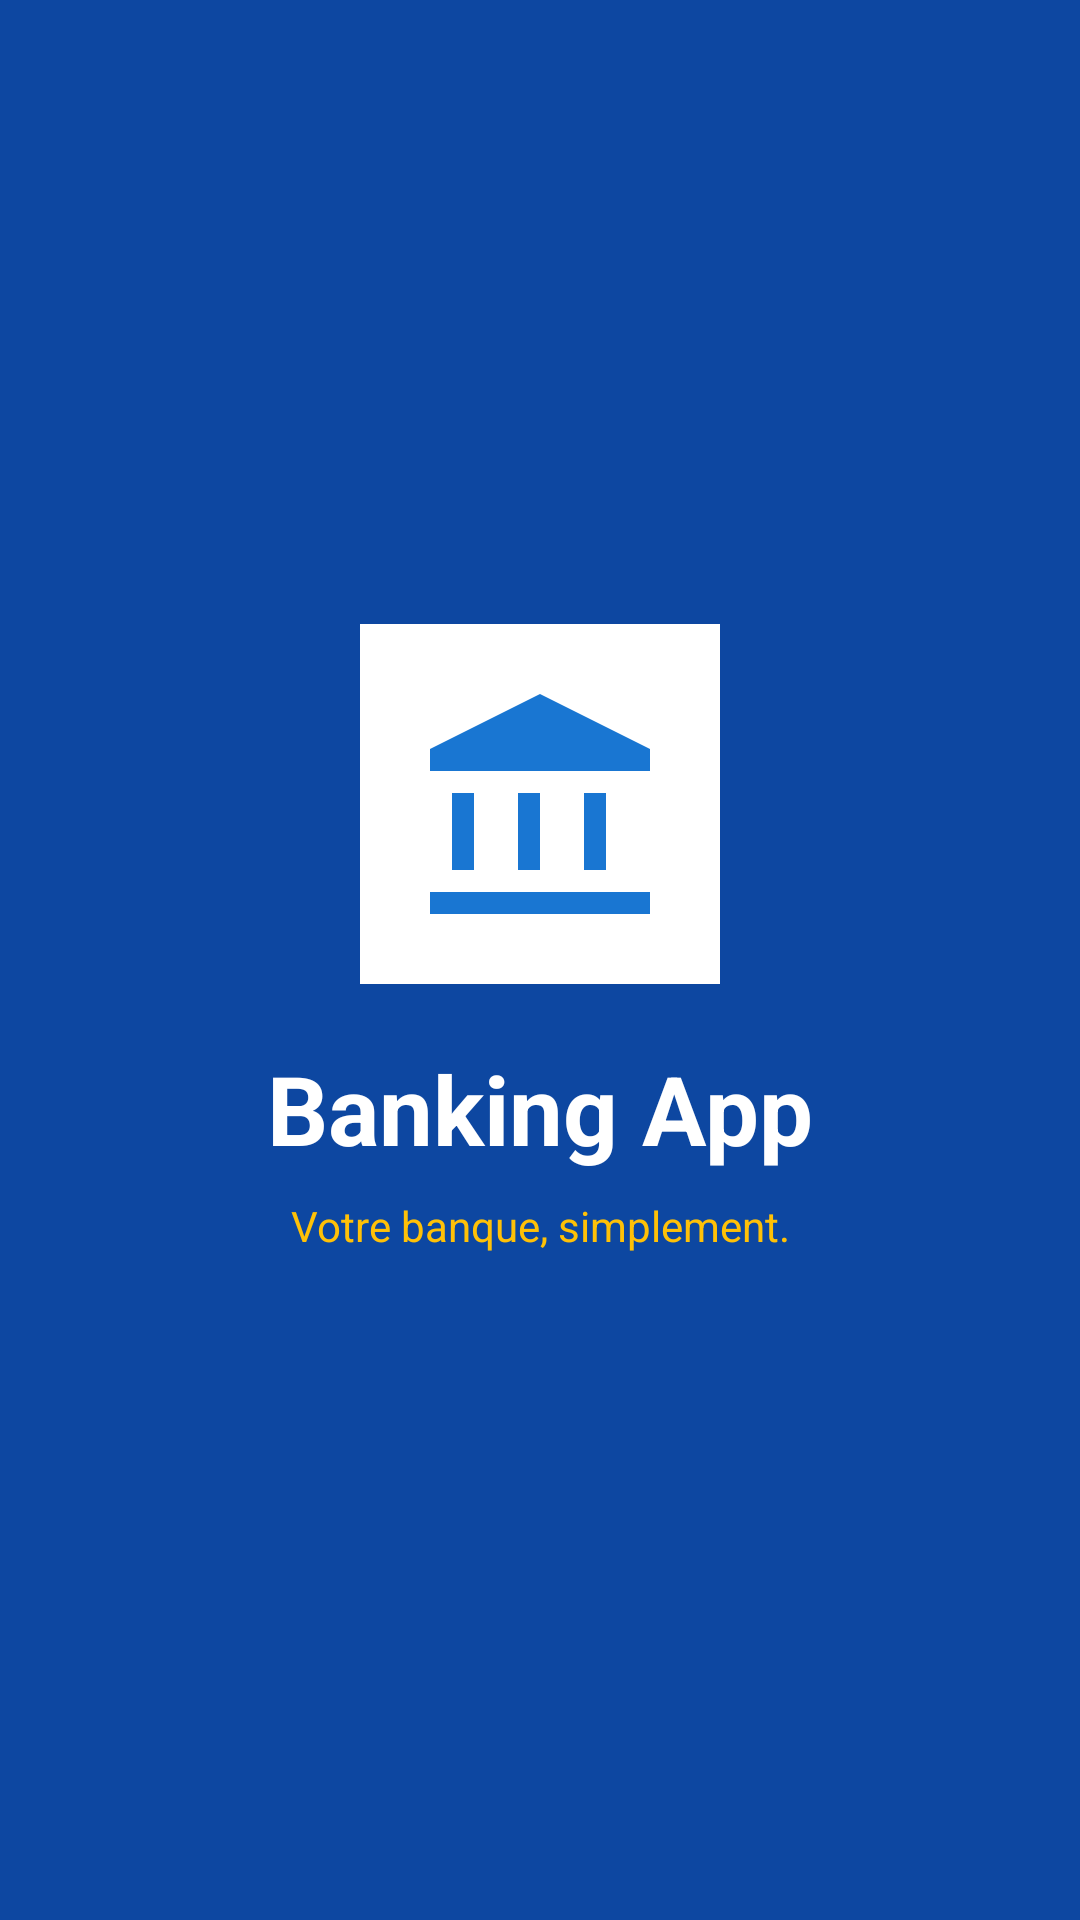

Write the Android layout XML for this screen, with the resource values it uses.
<!-- AndroidManifest.xml: application theme Theme.BankingApp -->
<!-- res/layout/activity_splash.xml -->
<?xml version="1.0" encoding="utf-8"?>
<androidx.constraintlayout.widget.ConstraintLayout
    xmlns:android="http://schemas.android.com/apk/res/android"
    xmlns:app="http://schemas.android.com/apk/res-auto"
    android:layout_width="match_parent"
    android:layout_height="match_parent"
    android:background="@color/primaryDark">

    <ImageView
        android:id="@+id/ivLogo"
        android:layout_width="120dp"
        android:layout_height="120dp"
        android:src="@drawable/ic_logo"
        android:background="@color/white"
        android:padding="16dp"
        app:layout_constraintTop_toTopOf="parent"
        app:layout_constraintBottom_toBottomOf="parent"
        app:layout_constraintStart_toStartOf="parent"
        app:layout_constraintEnd_toEndOf="parent"
        app:layout_constraintVertical_bias="0.4" />

    <TextView
        android:id="@+id/tvAppName"
        android:layout_width="wrap_content"
        android:layout_height="wrap_content"
        android:text="@string/app_name"
        android:textColor="@color/white"
        android:textSize="32sp"
        android:textStyle="bold"
        android:layout_marginTop="20dp"
        app:layout_constraintTop_toBottomOf="@id/ivLogo"
        app:layout_constraintStart_toStartOf="parent"
        app:layout_constraintEnd_toEndOf="parent" />

    <TextView
        android:layout_width="wrap_content"
        android:layout_height="wrap_content"
        android:text="@string/splash_subtitle"
        android:textColor="@color/accent"
        android:textSize="14sp"
        android:layout_marginTop="8dp"
        app:layout_constraintTop_toBottomOf="@id/tvAppName"
        app:layout_constraintStart_toStartOf="parent"
        app:layout_constraintEnd_toEndOf="parent" />

</androidx.constraintlayout.widget.ConstraintLayout>
<!-- resources referenced by this layout -->
<resources>
  <color name="accent">#FFC107</color>
  <color name="primaryDark">#0D47A1</color>
  <color name="white">#FFFFFF</color>
  <!-- drawable ic_logo (drawable) -->
  <vector xmlns:android="http://schemas.android.com/apk/res/android"
      android:width="96dp"
      android:height="96dp"
      android:viewportWidth="24"
      android:viewportHeight="24">
      <path
          android:fillColor="#1976D2"
          android:pathData="M12,2L2,7v2h20V7L12,2zM4,11v7h2v-7H4zM10,11v7h2v-7h-2zM16,11v7h2v-7h-2zM2,20v2h20v-2H2z"/>
  </vector>
  <string name="app_name">Banking App</string>
  <string name="splash_subtitle">Votre banque, simplement.</string>
  <style name="Theme.BankingApp" parent="Theme.Material3.DayNight.NoActionBar">
          <item name="colorPrimary">@color/primary</item>
          <item name="colorPrimaryVariant">@color/primaryDark</item>
          <item name="colorOnPrimary">@color/white</item>
          <item name="colorSecondary">@color/accent</item>
          <item name="colorOnSecondary">@color/textPrimary</item>
          <item name="android:windowBackground">@color/background</item>
          <item name="android:statusBarColor">@color/primaryDark</item>
      </style>
  <color name="primary">#1976D2</color>
  <color name="textPrimary">#212121</color>
  <color name="background">#F5F5F5</color>
</resources>
